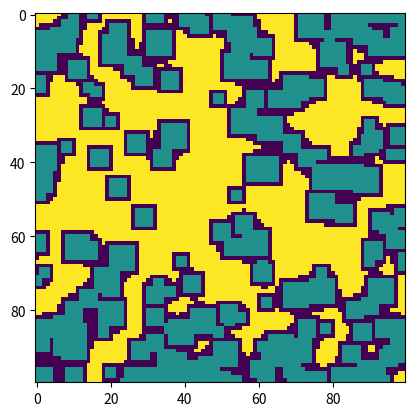

This chart was generated by the following Python code:
import numpy as np
import math
from scipy.ndimage import gaussian_filter
import matplotlib.pyplot as plt

class args:
    TERRAIN_SIZE = 10.0
    OBSTACLE_SIZE_RANGE = (1, 3)
    TERRAIN_POPULATION = 200
    GRAIN = 10
    GAUSS_SIGMA = 1.2
    PREFERRED_BASE_DISTANCE = 8.0
    TOLERANCE_STEP = 0.2

    OBSTACLE_VALUE = 1
    ACCESSIBLE_VALUE = 2

def clamp(value, minim=0, maxim=(round(args.TERRAIN_SIZE) * args.GRAIN) - 1):
    return max(minim, min(value, maxim))

def createBitMap(shape, obstacle_size_range=(1, 3)) -> np.ndarray:
    """ Populate a map with obstacles distributed using beta distribution (a=.6, b=.6)
    :param shape:
    :param obstacle_size_range:
    :return:
    """
    bit_map = np.zeros(shape=shape, dtype=np.uint8)

    # Spawn obstacles
    for i in range(args.TERRAIN_POPULATION):
        x = round(np.random.beta(.6, .6) * shape[0])
        y = round(np.random.beta(.6, .6) * shape[1])
        size = round(np.random.uniform(obstacle_size_range[0], obstacle_size_range[1]))

        for i in range(-size, size + 1):
            for j in range(-size, size + 1):
                bit_map[clamp(x + i, maxim=round(shape[0]) - 1)][clamp(y + j, maxim=round(shape[1]) - 1)] = args.OBSTACLE_VALUE

    return bit_map

def DFS(grid, start, goal):
    visited = [[False for _ in range(bit_map_accessible.shape[0])] for _ in range(bit_map_accessible.shape[1])]

    return dfs(grid, start[0], start[1], goal, visited)
def dfs(grid, x, y, goal, visited):
    if (x, y) == goal:
        return [goal]
    visited[x][y] = True
    best = []
    for x2, y2 in ((x + 1, y), (x - 1, y), (x, y + 1), (x, y - 1)):
        if not 0 <= x2 < grid.shape[0] or not 0 <= y2 < grid.shape[1] or visited[x2][y2] or bit_map_accessible[x2][y2] != args.ACCESSIBLE_VALUE:
            continue
        distance = math.sqrt((x2 - goal[0]) ** 2 + (y2 - goal[1]) ** 2)
        if distance > math.sqrt((x - goal[0]) ** 2 + (y - goal[1]) ** 2):
            #TODO: gets stuck at local maximum because of this
            continue
        best.append((distance, x2, y2))
    if best:
        go_to = min(best)
    else:
        return [None]
    del best
    return [(x, y)] + dfs(grid, go_to[1], go_to[2], goal, visited)


""" Main
"""
if __name__ == "__main__":
    for t in range(1):
        bit_map = createBitMap(
            (math.ceil(args.TERRAIN_SIZE) * args.GRAIN, math.ceil(args.TERRAIN_SIZE) * args.GRAIN),
            obstacle_size_range=args.OBSTACLE_SIZE_RANGE
        )

        # Establish and highlight valid routes
        bit_map_gauss = gaussian_filter(bit_map.astype('float32'), sigma=args.GAUSS_SIGMA)
        bit_map_accessible = np.copy(bit_map)
        bit_map_accessible[bit_map_gauss < 0.1] = args.ACCESSIBLE_VALUE

        # Highlight and find valid base locations (favors open areas; NOT OPTIMAL)
        row_ratings = np.argmin(bit_map_gauss, 1)
        column_ratings = np.argmin(bit_map_gauss, 0)
        candidates = []
        for i, j in enumerate(row_ratings):
            candidates.append((i, j))
            bit_map_gauss[i][j] = args.ACCESSIBLE_VALUE
        for i, j in enumerate(column_ratings):
            candidates.append((j, i))
            bit_map_gauss[j][i] = args.ACCESSIBLE_VALUE

        best_candidates = []
        tolerance = args.PREFERRED_BASE_DISTANCE * args.GRAIN       # TODO: Randomize with favor to higher distances
        while not best_candidates:
            for i, cand1 in enumerate(candidates):
                for cand2 in candidates[i:]:
                    distance = math.sqrt((cand1[0] - cand2[0]) ** 2 + (cand1[1] - cand2[1]) ** 2)
                    if distance > tolerance:
                        best_candidates.append((cand1, cand2))

            tolerance -= args.TOLERANCE_STEP        # If candidates are not found, decrease the tolerated base distance






        plt.imshow(bit_map)
        plt.show()
        plt.imshow(bit_map_gauss)
        plt.show()
        plt.imshow(bit_map_accessible)
        plt.show()